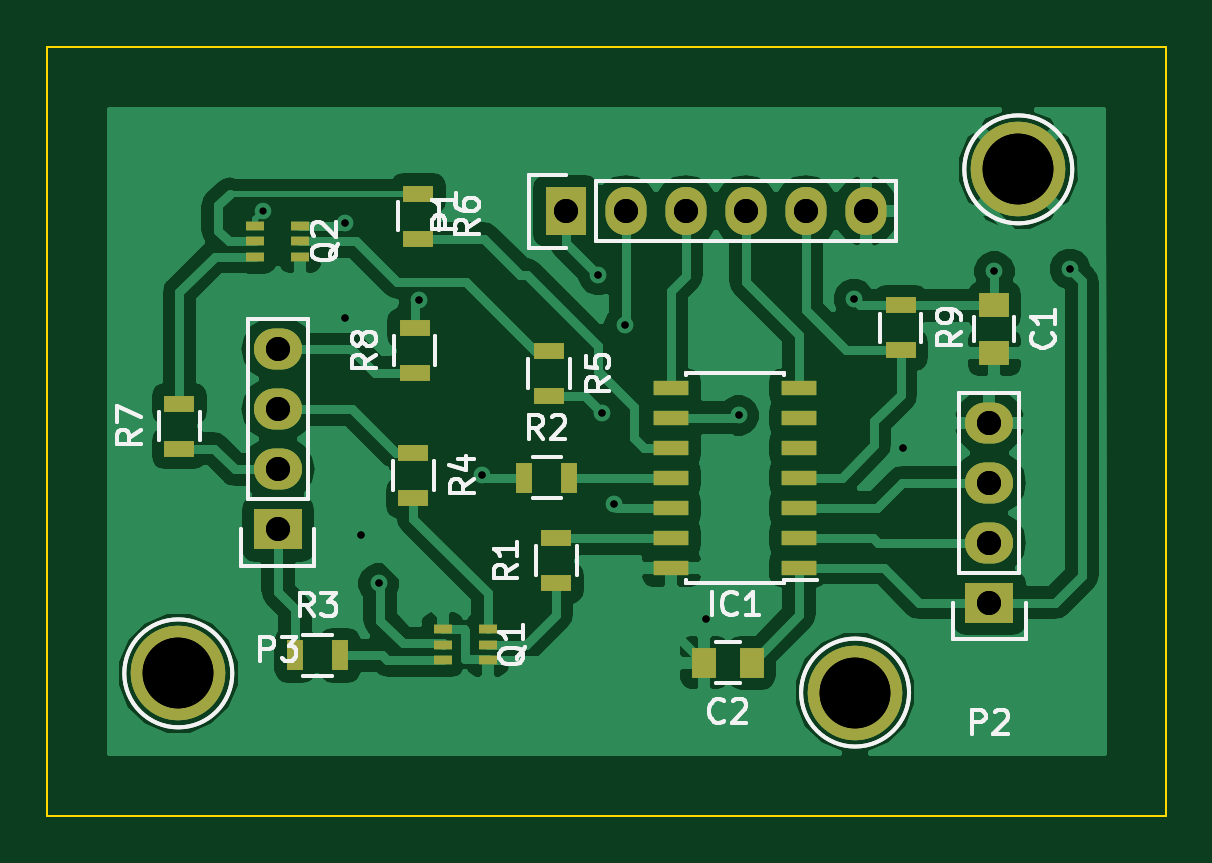
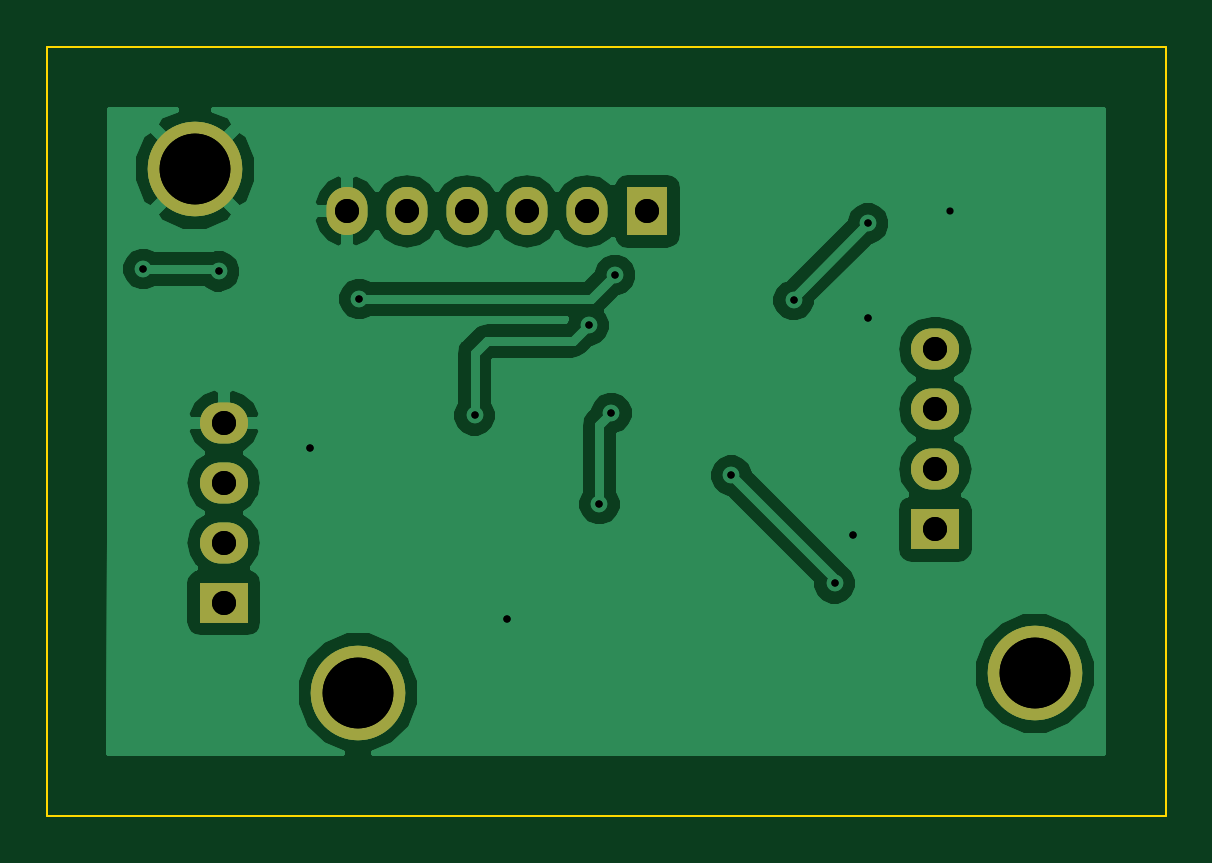
Circuit board: 8 layer files. Board 47.3 x 32.6 mm.
- bottom_copper: flasher-B_Cu.gbr (54922 bytes)
- bottom_mask: flasher-B_Mask.gbr (1349 bytes)
- bottom_silk: flasher-B_SilkS.gbr (289 bytes)
- outline: flasher-Edge_Cuts.gbr (489 bytes)
- top_copper: flasher-F_Cu.gbr (104349 bytes)
- top_mask: flasher-F_Mask.gbr (3987 bytes)
- top_silk: flasher-F_SilkS.gbr (28407 bytes)
- drill: flasher.drl (1269 bytes)

=== bottom_copper: flasher-B_Cu.gbr (54922 bytes, source omitted) ===
=== bottom_mask: flasher-B_Mask.gbr ===
G04 #@! TF.FileFunction,Soldermask,Bot*
%FSLAX46Y46*%
G04 Gerber Fmt 4.6, Leading zero omitted, Abs format (unit mm)*
G04 Created by KiCad (PCBNEW (2015-07-31 BZR 6030)-product) date Sat Sep 12 09:44:37 2015*
%MOMM*%
G01*
G04 APERTURE LIST*
%ADD10C,0.100000*%
%ADD11C,4.000000*%
%ADD12R,1.727200X2.032000*%
%ADD13O,1.727200X2.032000*%
%ADD14R,2.032000X1.727200*%
%ADD15O,2.032000X1.727200*%
G04 APERTURE END LIST*
D10*
D11*
X209350400Y-46150400D03*
X173790400Y-67486400D03*
D12*
X190198800Y-47928400D03*
D13*
X192738800Y-47928400D03*
X195278800Y-47928400D03*
X197818800Y-47928400D03*
X200358800Y-47928400D03*
X202898800Y-47928400D03*
D14*
X208131200Y-64489200D03*
D15*
X208131200Y-61949200D03*
X208131200Y-59409200D03*
X208131200Y-56869200D03*
D14*
X178006800Y-61390400D03*
D15*
X178006800Y-58850400D03*
X178006800Y-56310400D03*
X178006800Y-53770400D03*
D11*
X202441600Y-68299200D03*
X209350400Y-46150400D03*
X173790400Y-67486400D03*
D12*
X190198800Y-47928400D03*
D13*
X192738800Y-47928400D03*
X195278800Y-47928400D03*
X197818800Y-47928400D03*
X200358800Y-47928400D03*
X202898800Y-47928400D03*
D14*
X208131200Y-64489200D03*
D15*
X208131200Y-61949200D03*
X208131200Y-59409200D03*
X208131200Y-56869200D03*
D14*
X178006800Y-61390400D03*
D15*
X178006800Y-58850400D03*
X178006800Y-56310400D03*
X178006800Y-53770400D03*
D11*
X202441600Y-68299200D03*
M02*

=== bottom_silk: flasher-B_SilkS.gbr ===
G04 #@! TF.FileFunction,Legend,Bot*
%FSLAX46Y46*%
G04 Gerber Fmt 4.6, Leading zero omitted, Abs format (unit mm)*
G04 Created by KiCad (PCBNEW (2015-07-31 BZR 6030)-product) date Sat Sep 12 09:44:37 2015*
%MOMM*%
G01*
G04 APERTURE LIST*
%ADD10C,0.100000*%
G04 APERTURE END LIST*
D10*
M02*

=== outline: flasher-Edge_Cuts.gbr ===
G04 #@! TF.FileFunction,Profile,NP*
%FSLAX46Y46*%
G04 Gerber Fmt 4.6, Leading zero omitted, Abs format (unit mm)*
G04 Created by KiCad (PCBNEW (2015-07-31 BZR 6030)-product) date Sat Sep 12 09:44:37 2015*
%MOMM*%
G01*
G04 APERTURE LIST*
%ADD10C,0.100000*%
G04 APERTURE END LIST*
D10*
X215597000Y-73519600D02*
X168251400Y-73519600D01*
X215597000Y-40956800D02*
X215597000Y-73519600D01*
X168251400Y-40956800D02*
X215597000Y-40956800D01*
X168251400Y-73519600D02*
X168251400Y-40956800D01*
M02*

=== top_copper: flasher-F_Cu.gbr (104349 bytes, source omitted) ===
=== top_mask: flasher-F_Mask.gbr ===
G04 #@! TF.FileFunction,Soldermask,Top*
%FSLAX46Y46*%
G04 Gerber Fmt 4.6, Leading zero omitted, Abs format (unit mm)*
G04 Created by KiCad (PCBNEW (2015-07-31 BZR 6030)-product) date Sat Sep 12 09:44:37 2015*
%MOMM*%
G01*
G04 APERTURE LIST*
%ADD10C,0.100000*%
%ADD11C,4.000000*%
%ADD12R,1.250000X1.000000*%
%ADD13R,1.000000X1.250000*%
%ADD14R,1.500000X0.600000*%
%ADD15R,1.727200X2.032000*%
%ADD16O,1.727200X2.032000*%
%ADD17R,2.032000X1.727200*%
%ADD18O,2.032000X1.727200*%
%ADD19R,0.800000X0.400000*%
%ADD20R,1.300000X0.700000*%
%ADD21R,0.700000X1.300000*%
G04 APERTURE END LIST*
D10*
D11*
X209350400Y-46150400D03*
X173790400Y-67486400D03*
D12*
X208334400Y-51906800D03*
X208334400Y-53906800D03*
D13*
X198056800Y-67029200D03*
X196056800Y-67029200D03*
D14*
X200061600Y-63016000D03*
X200061600Y-61746000D03*
X200061600Y-60476000D03*
X200061600Y-59206000D03*
X200061600Y-57936000D03*
X200061600Y-56666000D03*
X200061600Y-55396000D03*
X194661600Y-55396000D03*
X194661600Y-56666000D03*
X194661600Y-57936000D03*
X194661600Y-59206000D03*
X194661600Y-60476000D03*
X194661600Y-61746000D03*
X194661600Y-63016000D03*
D15*
X190198800Y-47928400D03*
D16*
X192738800Y-47928400D03*
X195278800Y-47928400D03*
X197818800Y-47928400D03*
X200358800Y-47928400D03*
X202898800Y-47928400D03*
D17*
X208131200Y-64489200D03*
D18*
X208131200Y-61949200D03*
X208131200Y-59409200D03*
X208131200Y-56869200D03*
D17*
X178006800Y-61390400D03*
D18*
X178006800Y-58850400D03*
X178006800Y-56310400D03*
X178006800Y-53770400D03*
D19*
X186881600Y-66917200D03*
X186881600Y-66267200D03*
X186881600Y-65617200D03*
X184981600Y-65617200D03*
X184981600Y-66267200D03*
X184981600Y-66917200D03*
X178956800Y-49848400D03*
X178956800Y-49198400D03*
X178956800Y-48548400D03*
X177056800Y-48548400D03*
X177056800Y-49198400D03*
X177056800Y-49848400D03*
D20*
X189792400Y-63661200D03*
X189792400Y-61761200D03*
D21*
X188436000Y-59206000D03*
X190336000Y-59206000D03*
X178733200Y-66724400D03*
X180633200Y-66724400D03*
D20*
X183747200Y-58154400D03*
X183747200Y-60054400D03*
X189487600Y-53836400D03*
X189487600Y-55736400D03*
X183950400Y-47181600D03*
X183950400Y-49081600D03*
X173841200Y-57971600D03*
X173841200Y-56071600D03*
X183798000Y-54771200D03*
X183798000Y-52871200D03*
X204372000Y-51906000D03*
X204372000Y-53806000D03*
D11*
X202441600Y-68299200D03*
X209350400Y-46150400D03*
X173790400Y-67486400D03*
D12*
X208334400Y-51906800D03*
X208334400Y-53906800D03*
D13*
X198056800Y-67029200D03*
X196056800Y-67029200D03*
D14*
X200061600Y-63016000D03*
X200061600Y-61746000D03*
X200061600Y-60476000D03*
X200061600Y-59206000D03*
X200061600Y-57936000D03*
X200061600Y-56666000D03*
X200061600Y-55396000D03*
X194661600Y-55396000D03*
X194661600Y-56666000D03*
X194661600Y-57936000D03*
X194661600Y-59206000D03*
X194661600Y-60476000D03*
X194661600Y-61746000D03*
X194661600Y-63016000D03*
D15*
X190198800Y-47928400D03*
D16*
X192738800Y-47928400D03*
X195278800Y-47928400D03*
X197818800Y-47928400D03*
X200358800Y-47928400D03*
X202898800Y-47928400D03*
D17*
X208131200Y-64489200D03*
D18*
X208131200Y-61949200D03*
X208131200Y-59409200D03*
X208131200Y-56869200D03*
D17*
X178006800Y-61390400D03*
D18*
X178006800Y-58850400D03*
X178006800Y-56310400D03*
X178006800Y-53770400D03*
D19*
X186881600Y-66917200D03*
X186881600Y-66267200D03*
X186881600Y-65617200D03*
X184981600Y-65617200D03*
X184981600Y-66267200D03*
X184981600Y-66917200D03*
X178956800Y-49848400D03*
X178956800Y-49198400D03*
X178956800Y-48548400D03*
X177056800Y-48548400D03*
X177056800Y-49198400D03*
X177056800Y-49848400D03*
D20*
X189792400Y-63661200D03*
X189792400Y-61761200D03*
D21*
X188436000Y-59206000D03*
X190336000Y-59206000D03*
X178733200Y-66724400D03*
X180633200Y-66724400D03*
D20*
X183747200Y-58154400D03*
X183747200Y-60054400D03*
X189487600Y-53836400D03*
X189487600Y-55736400D03*
X183950400Y-47181600D03*
X183950400Y-49081600D03*
X173841200Y-57971600D03*
X173841200Y-56071600D03*
X183798000Y-54771200D03*
X183798000Y-52871200D03*
X204372000Y-51906000D03*
X204372000Y-53806000D03*
D11*
X202441600Y-68299200D03*
M02*

=== top_silk: flasher-F_SilkS.gbr (28407 bytes, source omitted) ===
=== drill: flasher.drl ===
M48
;DRILL file {KiCad (2015-07-31 BZR 6030)-product} date Sat Sep 12 09:44:35 2015
;FORMAT={-:-/ absolute / inch / decimal}
FMAT,2
INCH,TZ
T1C0.012
T2C0.040
T3C0.118
%
G90
G05
M72
T1
X6.9841Y-1.8865
X7.1201Y-1.9069
X7.1201Y-1.9069
X7.1201Y-2.0649
X7.1201Y-2.0649
X7.1461Y-2.4269
X7.1461Y-2.4269
X7.1761Y-2.5069
X7.1761Y-2.5069
X7.2441Y-2.0349
X7.2441Y-2.0349
X7.3481Y-2.3269
X7.3481Y-2.3269
X7.5421Y-1.9929
X7.5421Y-1.9929
X7.5481Y-2.2229
X7.5481Y-2.2229
X7.5681Y-2.3749
X7.5681Y-2.3749
X7.5861Y-2.0769
X7.5861Y-2.0769
X7.7221Y-2.5669
X7.7221Y-2.5669
X7.7761Y-2.2269
X7.7761Y-2.2269
X7.9681Y-2.0329
X7.9681Y-2.0329
X8.0501Y-2.2809
X8.0501Y-2.2809
X8.2021Y-1.9869
X8.2021Y-1.9869
X8.3281Y-1.9829
X8.3281Y-1.9829
T2
X7.0081Y-2.1169
X7.0081Y-2.1169
X7.0081Y-2.2169
X7.0081Y-2.2169
X7.0081Y-2.3169
X7.0081Y-2.3169
X7.0081Y-2.4169
X7.0081Y-2.4169
X7.4881Y-1.8869
X7.4881Y-1.8869
X7.5881Y-1.8869
X7.5881Y-1.8869
X7.6881Y-1.8869
X7.6881Y-1.8869
X7.7881Y-1.8869
X7.7881Y-1.8869
X7.8881Y-1.8869
X7.8881Y-1.8869
X7.9881Y-1.8869
X7.9881Y-1.8869
X8.1941Y-2.2389
X8.1941Y-2.2389
X8.1941Y-2.3389
X8.1941Y-2.3389
X8.1941Y-2.4389
X8.1941Y-2.4389
X8.1941Y-2.5389
X8.1941Y-2.5389
T3
X6.8421Y-2.6569
X6.8421Y-2.6569
X7.9701Y-2.6889
X7.9701Y-2.6889
X8.2421Y-1.8169
X8.2421Y-1.8169
T0
M30

